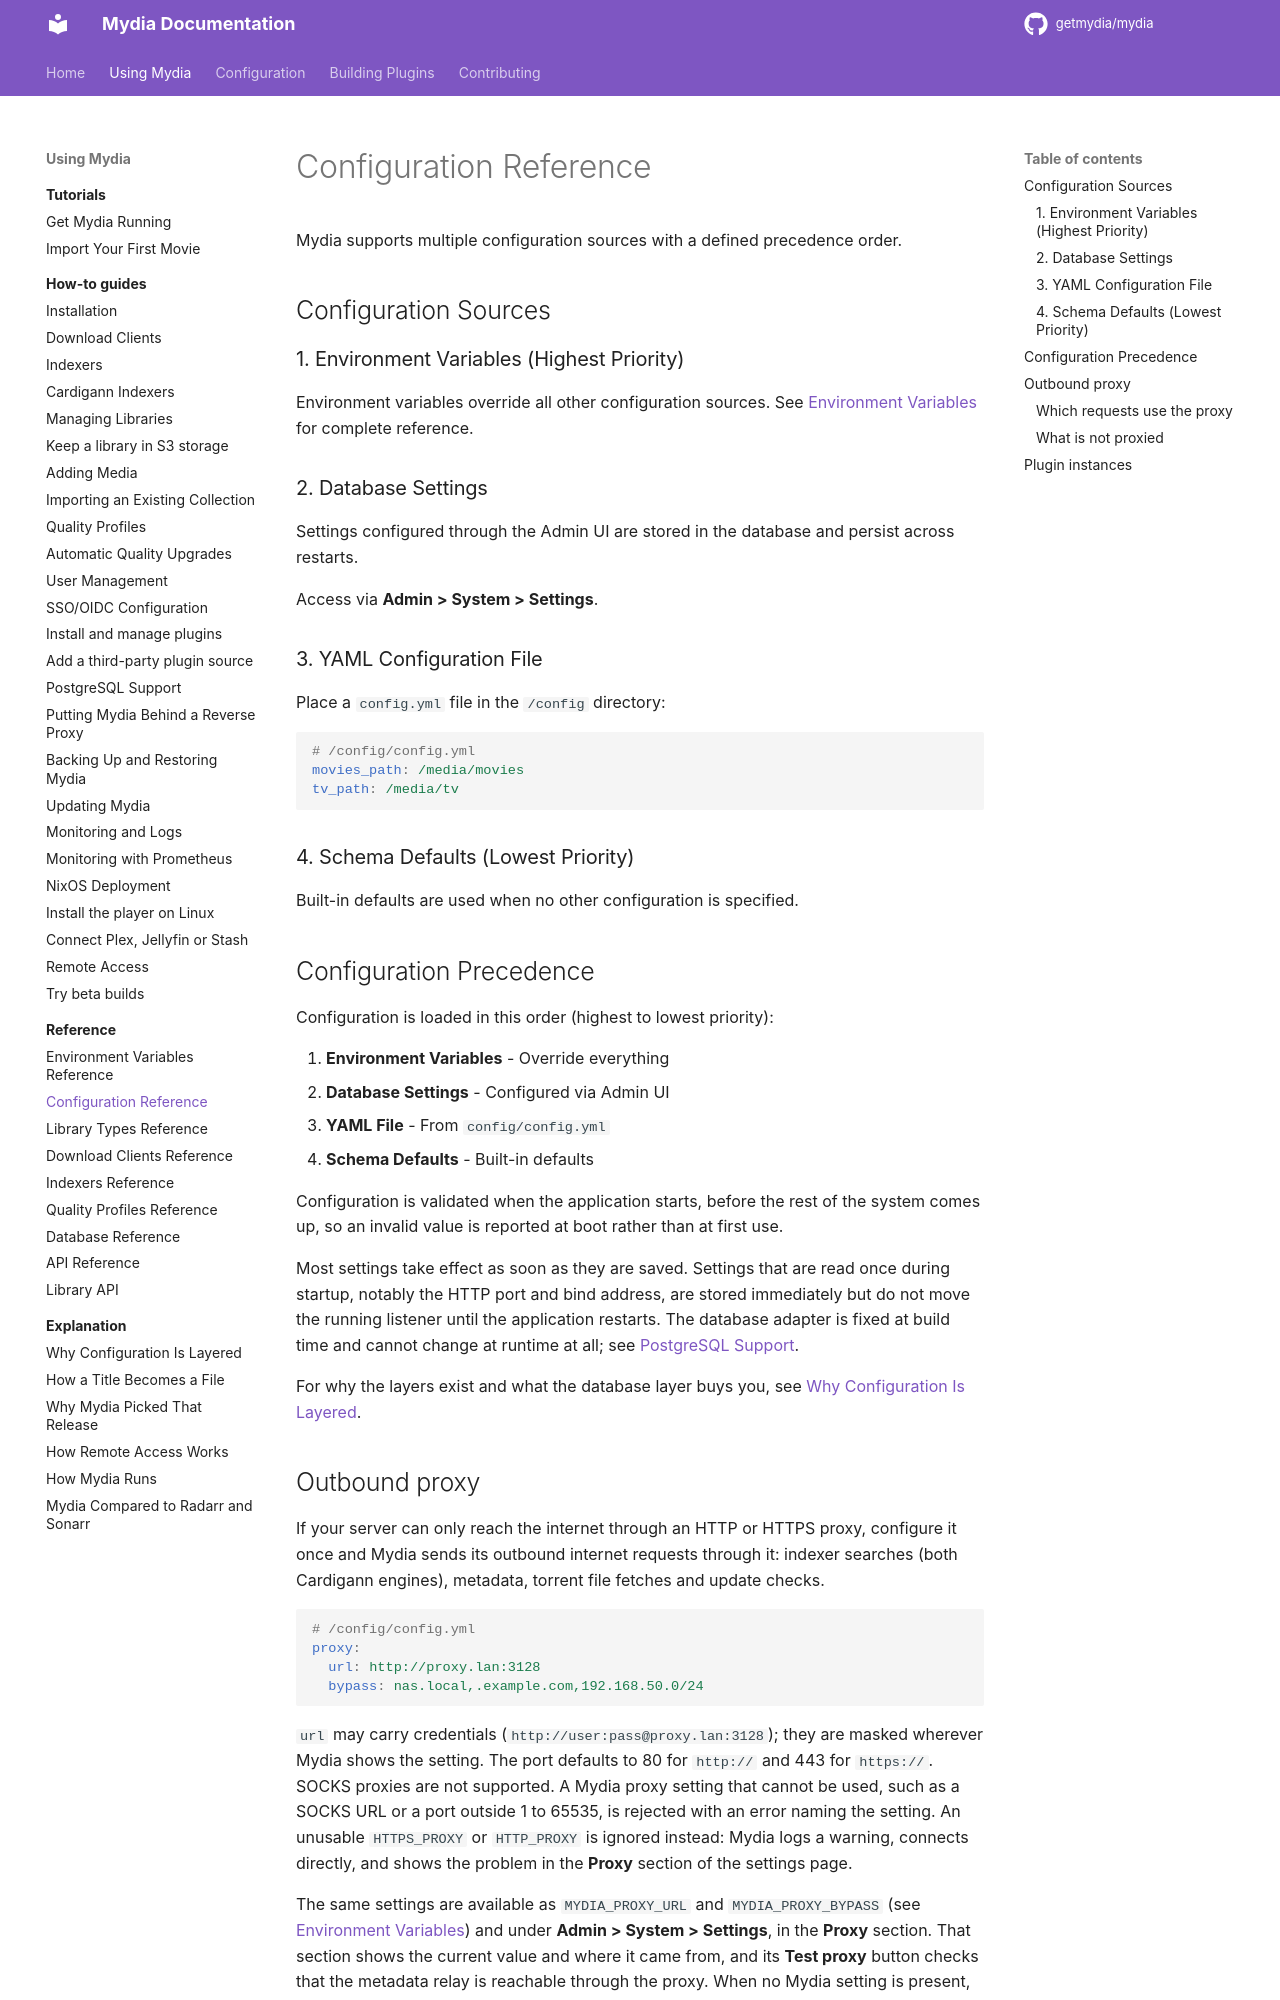

repository: getmydia/mydia · page: 0.19.1/using/reference/configuration/index.html · generator: mkdocs

# Configuration Reference

Mydia supports multiple configuration sources with a defined precedence order.

## Configuration Sources

### 1. Environment Variables (Highest Priority)

Environment variables override all other configuration sources. See [Environment Variables](environment-variables.md) for complete reference.

### 2. Database Settings

Settings configured through the Admin UI are stored in the database and persist across restarts.

Access via **Admin > System > Settings**.

### 3. YAML Configuration File

Place a `config.yml` file in the `/config` directory:

```yaml
# /config/config.yml
movies_path: /media/movies
tv_path: /media/tv
```

### 4. Schema Defaults (Lowest Priority)

Built-in defaults are used when no other configuration is specified.

## Configuration Precedence

Configuration is loaded in this order (highest to lowest priority):

1. **Environment Variables** - Override everything
2. **Database Settings** - Configured via Admin UI
3. **YAML File** - From `config/config.yml`
4. **Schema Defaults** - Built-in defaults

Configuration is validated when the application starts, before the rest of the
system comes up, so an invalid value is reported at boot rather than at first
use.

Most settings take effect as soon as they are saved. Settings that are read once
during startup, notably the HTTP port and bind address, are stored immediately
but do not move the running listener until the application restarts. The database
adapter is fixed at build time and cannot change at runtime at all; see
[PostgreSQL Support](../how-to/postgresql.md).

For why the layers exist and what the database layer buys you, see
[Why Configuration Is Layered](../explanation/configuration-model.md).

## Outbound proxy

If your server can only reach the internet through an HTTP or HTTPS proxy, configure it once and Mydia sends its outbound internet requests through it: indexer searches (both Cardigann engines), metadata, torrent file fetches and update checks.

```yaml
# /config/config.yml
proxy:
  url: http://proxy.lan:3128
  bypass: nas.local,.example.com,192.168.50.0/24
```

`url` may carry credentials (`http://user:pass@proxy.lan:3128`); they are masked wherever Mydia shows the setting. The port defaults to 80 for `http://` and 443 for `https://`. SOCKS proxies are not supported. A Mydia proxy setting that cannot be used, such as a SOCKS URL or a port outside 1 to 65535, is rejected with an error naming the setting. An unusable `HTTPS_PROXY` or `HTTP_PROXY` is ignored instead: Mydia logs a warning, connects directly, and shows the problem in the **Proxy** section of the settings page.

The same settings are available as `MYDIA_PROXY_URL` and `MYDIA_PROXY_BYPASS` (see [Environment Variables](environment-variables.md#outbound-proxy)) and under **Admin > System > Settings**, in the **Proxy** section. That section shows the current value and where it came from, and its **Test proxy** button checks that the metadata relay is reachable through the proxy. When no Mydia setting is present, the standard `HTTPS_PROXY`, `HTTP_PROXY` and `NO_PROXY` variables are used.
